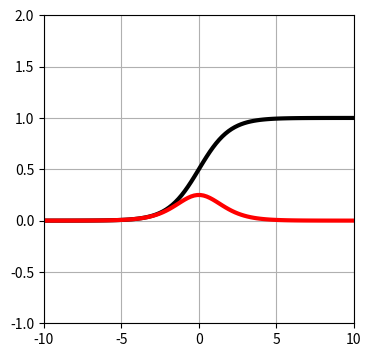

Recreate this plot in Python.
import numpy as np
import matplotlib.pyplot as plt

x=np.linspace(-10,10,100)
y=1/(1+np.exp(-x))
dy=y*(1-y)

plt.figure(figsize=(4,4))
plt.plot(x,y, 'black', linewidth=3)
plt.plot(x,dy,'red',linewidth=3)

plt.ylim(-1,2)
plt.xlim(-10,10)
plt.grid(True)
plt.show()
